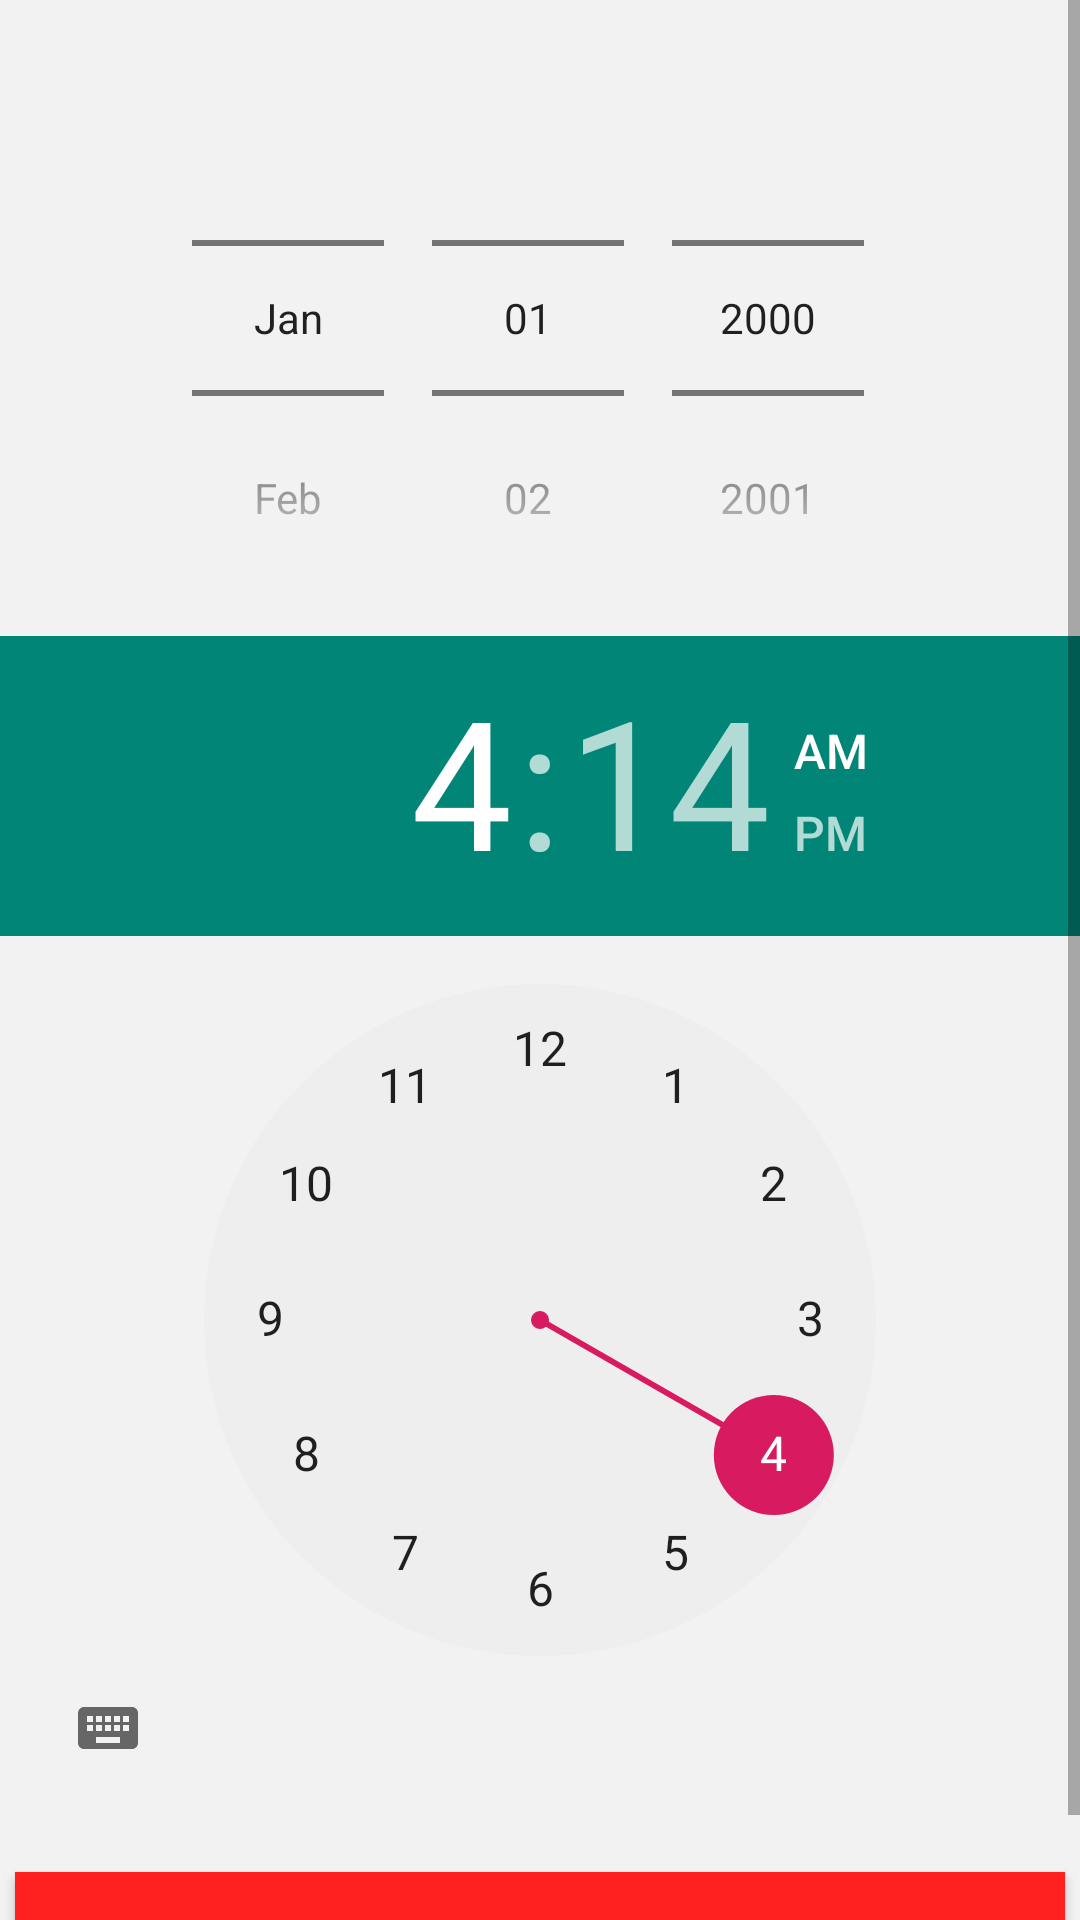

The Android layout XML behind this screen, and the referenced resources:
<!-- AndroidManifest.xml: application theme AppTheme -->
<!-- res/layout/fragment_custom_calendar.xml -->
<?xml version="1.0" encoding="utf-8"?>
<ScrollView xmlns:android="http://schemas.android.com/apk/res/android"
    xmlns:tools="http://schemas.android.com/tools"
    android:layout_width="match_parent"
    android:layout_height="match_parent"
    android:background="@color/white"
    tools:context=".Sprint5.EditEventNT.CustomCalendarFragment">
    <LinearLayout
        android:layout_width="match_parent"
        android:layout_height="wrap_content"
        android:orientation="vertical"
        tools:layout_editor_absoluteY="8dp"
        tools:layout_editor_absoluteX="8dp">

        <DatePicker
            android:id="@+id/datePickerExample"
            android:layout_width="match_parent"
            android:layout_height="wrap_content"
            android:calendarViewShown="false"
            android:spinnersShown="true"
            android:startYear="2000"
            android:endYear="2100"
            android:maxDate="12/31/2100"
            android:minDate="01/01/2000"
            android:datePickerMode="spinner" />

        <TimePicker
            android:id="@+id/timePickerExample"
            android:layout_width="match_parent"
            android:layout_height="wrap_content"
            android:timePickerMode="clock"
            android:headerBackground="@color/colorPrimary" />

        <TextView
            android:id="@+id/textViewShowDateTime"
            android:layout_width="match_parent"
            android:layout_height="wrap_content"
            android:text="" />
        <Button
            android:layout_gravity="end"
            android:id="@+id/btnOkCustomCalendar"
            android:layout_width="match_parent"
            android:layout_height="wrap_content"
            android:layout_margin="@dimen/dp_5"
            android:layout_weight="1"
            android:background="@color/red"
            android:text="@string/ok"
            android:textAllCaps="false"
            android:textColor="@color/white"
            android:textSize="@dimen/sp_20"
            android:textStyle="bold" />

    </LinearLayout>

</ScrollView>
<!-- resources referenced by this layout -->
<resources>
  <color name="colorPrimary">#008577</color>
  <color name="red">#ff2020</color>
  <color name="white">#F2F2F2</color>
  <dimen name="dp_5">5dp</dimen>
  <dimen name="sp_20">20sp</dimen>
  <string name="ok">Ok</string>
  <style name="AppTheme" parent="Theme.AppCompat.Light.NoActionBar">
          
          <item name="colorPrimary">@color/colorPrimary</item>
          <item name="colorPrimaryDark">@color/colorPrimaryDark</item>
          <item name="colorAccent">@color/colorAccent</item>
      </style>
  <color name="colorPrimaryDark">#00574B</color>
  <color name="colorAccent">#D81B60</color>
</resources>
